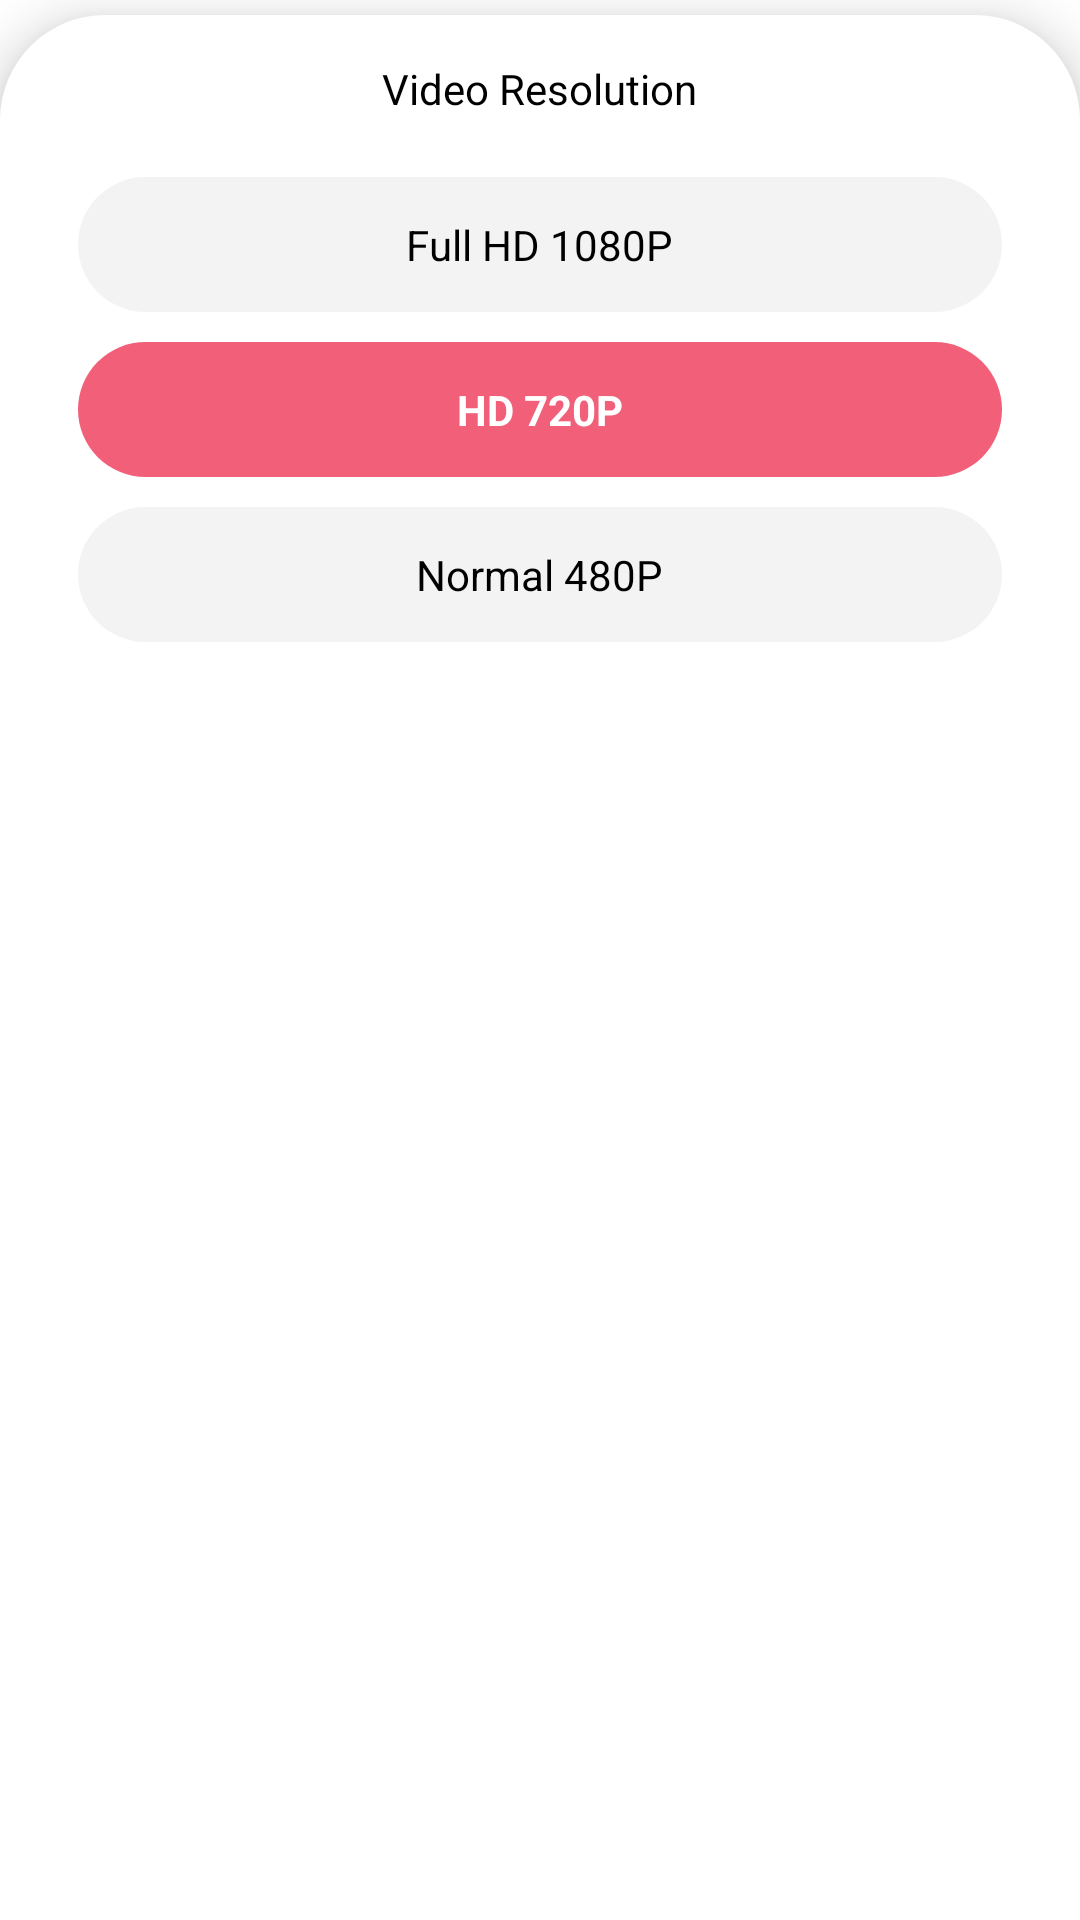

Produce the Android XML layout that renders to this screen, including the resource entries it uses.
<!-- AndroidManifest.xml: application theme Theme.Aivieapp -->
<!-- res/layout/activity_popupvidsetting.xml -->
<?xml version="1.0" encoding="utf-8"?>
<androidx.constraintlayout.widget.ConstraintLayout xmlns:android="http://schemas.android.com/apk/res/android"
    xmlns:app="http://schemas.android.com/apk/res-auto"
    xmlns:tools="http://schemas.android.com/tools"
    android:layout_width="match_parent"
    android:layout_height="match_parent"
    tools:context=".Activity_popupvidsetting"
    android:background="@android:color/transparent"
    android:id="@+id/popupvidsetting">

    <RelativeLayout
        android:layout_width="match_parent"
        android:layout_height="match_parent"
        android:elevation="10dp"
        android:background="@drawable/music_popup"
        android:layout_marginTop="5dp"
        app:layout_constraintTop_toTopOf="parent"
        app:layout_constraintEnd_toEndOf="parent"
        app:layout_constraintStart_toStartOf="parent">

        <TextView
            android:id="@+id/textvidsetting"
            android:layout_width="wrap_content"
            android:layout_height="wrap_content"
            android:text="Video Resolution"
            android:textAlignment="center"
            android:textSize="14dp"
            android:textColor="@color/black"
            android:layout_marginTop="15dp"
            android:layout_centerHorizontal="true"
             />

        <RelativeLayout
            android:id="@+id/editlayout"
            android:layout_width="match_parent"
            android:layout_height="wrap_content"
            android:layout_below="@id/textvidsetting"
            android:layout_centerHorizontal="true"
            android:layout_marginTop="20dp">

            <RelativeLayout
                android:id="@+id/fullhdreso"
                android:layout_width="match_parent"
                android:layout_height="45dp"
                android:layout_centerHorizontal="true"
                android:layout_marginStart="26dp"
                android:layout_marginEnd="26dp"
                android:background="@drawable/settingbg">

                <ImageButton
                    android:id="@+id/buttonfullhd"

                    android:layout_width="match_parent"
                    android:layout_height="match_parent"
                    android:background="@android:color/transparent"
                    tools:ignore="SpeakableTextPresentCheck,TouchTargetSizeCheck" />

                <TextView
                    android:layout_width="wrap_content"
                    android:layout_height="wrap_content"
                    android:layout_centerVertical="true"
                    android:layout_centerHorizontal="true"
                    android:text="Full HD 1080P"
                    android:textColor="@color/black"
                    android:textSize="14dp" />

            </RelativeLayout>

            <RelativeLayout
                android:id="@+id/hdreso"
                android:layout_width="match_parent"
                android:layout_height="45dp"
                android:layout_below="@+id/fullhdreso"
                android:layout_centerHorizontal="true"
                android:layout_marginStart="26dp"
                android:layout_marginTop="10dp"
                android:layout_marginEnd="26dp"
                android:background="@drawable/selectvideo">

                <ImageButton
                    android:id="@+id/buttonhd"

                    android:layout_width="match_parent"
                    android:layout_height="match_parent"
                    android:background="@android:color/transparent"
                    tools:ignore="SpeakableTextPresentCheck,TouchTargetSizeCheck" />

                <TextView
                    android:layout_width="wrap_content"
                    android:layout_height="wrap_content"
                    android:layout_centerVertical="true"
                    android:layout_centerHorizontal="true"
                    android:text="HD 720P"
                    android:textColor="@color/white"
                    android:textStyle="bold"
                    android:textSize="14dp" />


            </RelativeLayout>

            <RelativeLayout
                android:id="@+id/normalreso"
                android:layout_width="match_parent"
                android:layout_height="45dp"
                android:layout_below="@+id/hdreso"
                android:layout_centerHorizontal="true"
                android:layout_marginStart="26dp"
                android:layout_marginTop="10dp"
                android:layout_marginEnd="26dp"
                android:background="@drawable/settingbg">

                <ImageButton
                    android:id="@+id/framerate"

                    android:layout_width="match_parent"
                    android:layout_height="match_parent"
                    android:background="@android:color/transparent"
                    tools:ignore="SpeakableTextPresentCheck,TouchTargetSizeCheck" />

                <TextView
                    android:layout_width="wrap_content"
                    android:layout_height="wrap_content"
                    android:layout_centerVertical="true"
                    android:layout_centerHorizontal="true"
                    android:text="Normal 480P"
                    android:textColor="@color/black"
                    android:textSize="14dp" />

            </RelativeLayout>


        </RelativeLayout>

    </RelativeLayout>




</androidx.constraintlayout.widget.ConstraintLayout>
<!-- resources referenced by this layout -->
<resources>
  <color name="black">#FF000000</color>
  <color name="white">#FFFFFFFF</color>
  <!-- drawable music_popup (drawable) -->
  <?xml version="1.0" encoding="utf-8"?>
  <shape xmlns:android="http://schemas.android.com/apk/res/android" >
  
      <solid android:color="@color/white"/>
      <size android:height="700dp"/>
  
  
      <corners android:topLeftRadius="35dp" android:topRightRadius="35dp"/>
  
  </shape>
  <!-- drawable selectvideo (drawable) -->
  <?xml version="1.0" encoding="utf-8"?>
  <shape xmlns:android="http://schemas.android.com/apk/res/android">
  
      <solid android:color="@color/pink"/>
      <size android:height="37dp"/>
  
  
      <corners android:radius="300dp"/>
  
  </shape>
  <!-- drawable settingbg (drawable) -->
  <?xml version="1.0" encoding="utf-8"?>
  <shape xmlns:android="http://schemas.android.com/apk/res/android" android:shape="rectangle">
      <solid android:color="#F3F3F3"/>
      <size android:height="40dp" android:width="400dp"/>
  
      <corners android:radius="30dp"/>
      <padding android:left="0dp" android:top="0dp" android:right="0dp" android:bottom="0dp" />
  </shape>
  <style name="Theme.Aivieapp" parent="Theme.MaterialComponents.DayNight.NoActionBar">
          
          <item name="colorPrimary">@color/pink</item>
          <item name="colorPrimaryVariant">@color/pink</item>
          <item name="colorOnPrimary">@color/white</item>
          
          <item name="colorSecondary">@color/purple</item>
          <item name="colorSecondaryVariant">@color/teal_700</item>
          <item name="colorOnSecondary">@color/white</item>
          
          <item name="android:statusBarColor" tools:targetApi="l">?attr/colorPrimaryVariant</item>
  
          
      </style>
  <color name="pink">#F15F79</color>
  <color name="purple">#B24592</color>
  <color name="teal_700">#FF018786</color>
</resources>
